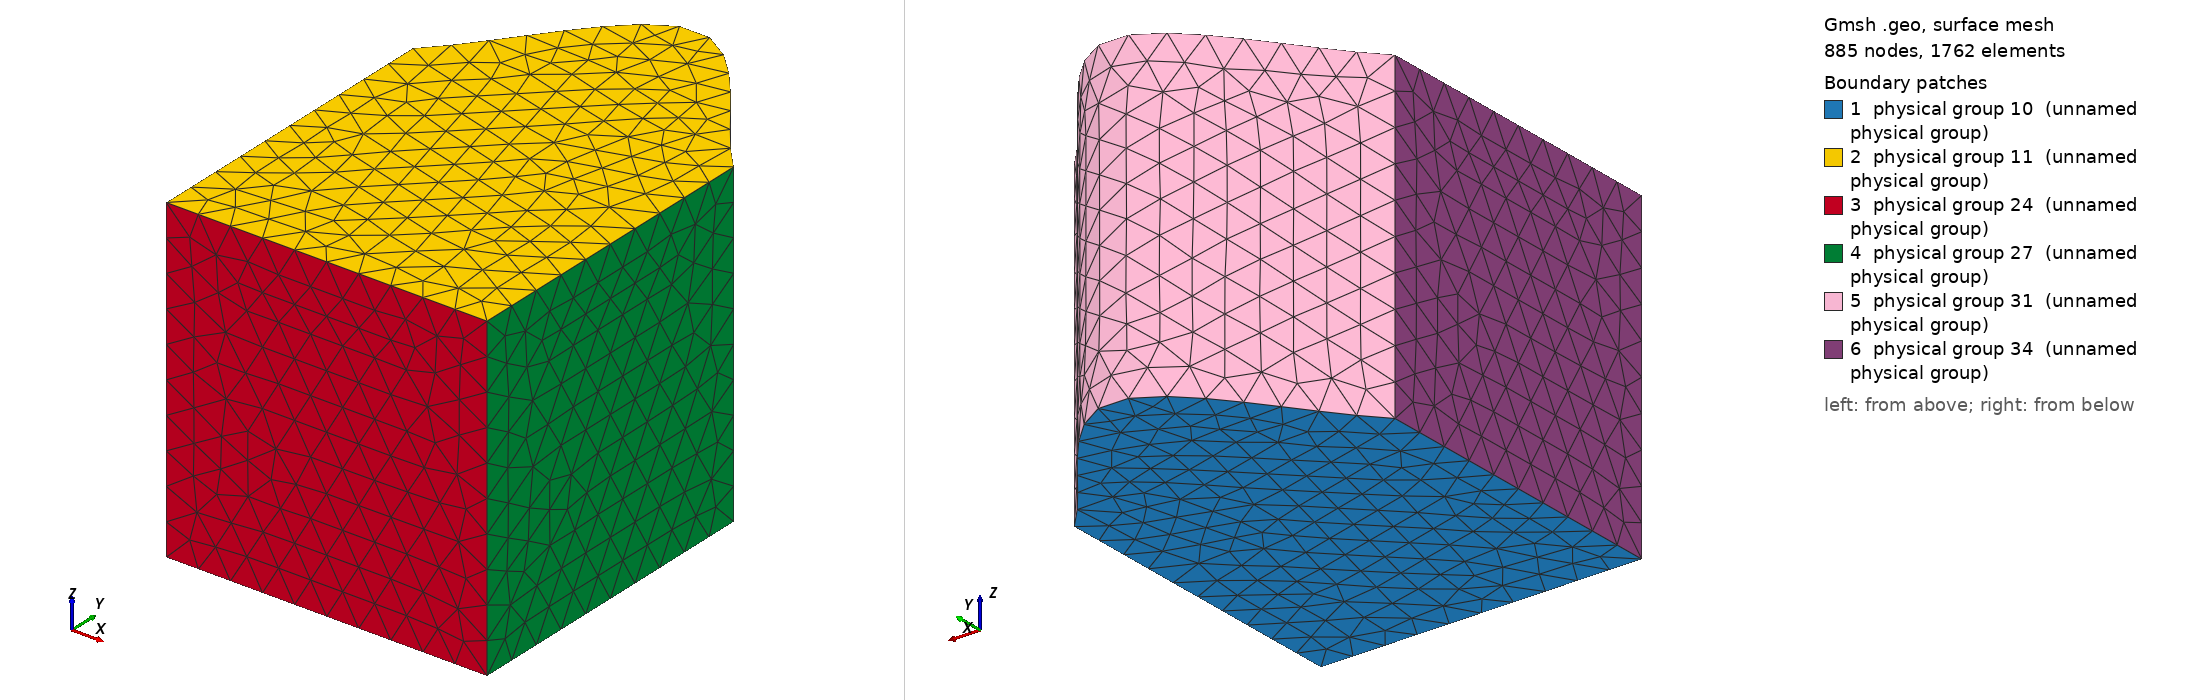

Gmsh geometry script, surface-meshed: 885 nodes, 1762 surface elements. Boundary patches (legend numbers): 1 physical group 10 (unnamed physical group), 2 physical group 11 (unnamed physical group), 3 physical group 24 (unnamed physical group), 4 physical group 27 (unnamed physical group), 5 physical group 31 (unnamed physical group), 6 physical group 34 (unnamed physical group). Left view from above one corner, right view from below the opposite corner. Legend entries are the model's physical surfaces. The drawing asked Gmsh for element sizes between 1% and 20% of the model's largest extent; the script's own settings can give other sizes.

=== spline_shape_gold.geo (drawn) ===
Point(29) = {0.500000,1.500000,1.000000,0.100000};
Point(20) = {0.000000,1.000000,1.000000,0.100000};
Point(18) = {1.000000,1.000000,1.000000,0.100000};
Point(16) = {1.000000,0.000000,1.000000,0.100000};
Point(14) = {0.000000,0.000000,1.000000,0.100000};
Point(3) = {0.500000,1.500000,0.000000,0.100000};
Point(4) = {0.000000,1.000000,0.000000,0.100000};
Point(2) = {1.000000,1.000000,0.000000,0.100000};
Point(1) = {1.000000,0.000000,0.000000,0.100000};
Point(0) = {0.000000,0.000000,0.000000,0.100000};
Line(21) = {4,20};
Line(19) = {2,18};
Line(15) = {0,14};
Line(17) = {1,16};
Line(33) = {20,14};
Spline(30) = {18,29,20};
Line(26) = {16,18};
Line(23) = {14,16};
Line(9) = {4,0};
Spline(8) = {2,3,4};
Line(7) = {1,2};
Line(6) = {0,1};
Line Loop(32) = {9,15,-33,-21};
Line Loop(28) = {8,21,-30,-19};
Line Loop(25) = {7,19,-26,-17};
Line Loop(22) = {6,17,-23,-15};
Line Loop(35) = {23,26,30,33};
Line Loop(5) = {6,7,8,9};
Plane Surface(34) = {32};
Ruled Surface(31) = {28};
Plane Surface(27) = {25};
Plane Surface(24) = {22};
Plane Surface(11) = {35};
Plane Surface(10) = {5};
Surface Loop(12) = {-10,11,24,27,31,34};
Volume(36) = {12};
Physical Point(20) = {20};
Physical Point(18) = {18};
Physical Point(16) = {16};
Physical Point(14) = {14};
Physical Point(4) = {4};
Physical Point(2) = {2};
Physical Point(1) = {1};
Physical Point(0) = {0};
Physical Line(21) = {21};
Physical Line(19) = {19};
Physical Line(15) = {15};
Physical Line(17) = {17};
Physical Line(33) = {33};
Physical Line(30) = {30};
Physical Line(26) = {26};
Physical Line(23) = {23};
Physical Line(9) = {9};
Physical Line(8) = {8};
Physical Line(7) = {7};
Physical Line(6) = {6};
Physical Surface(34) = {34};
Physical Surface(31) = {31};
Physical Surface(27) = {27};
Physical Surface(24) = {24};
Physical Surface(11) = {11};
Physical Surface(10) = {10};
Physical Volume(36) = {36};
